Labelled photos from "QA-Polyp", an image-classification folder in AnishHota/Colonoscopy-QA. The possible labels are: clear, blurry.

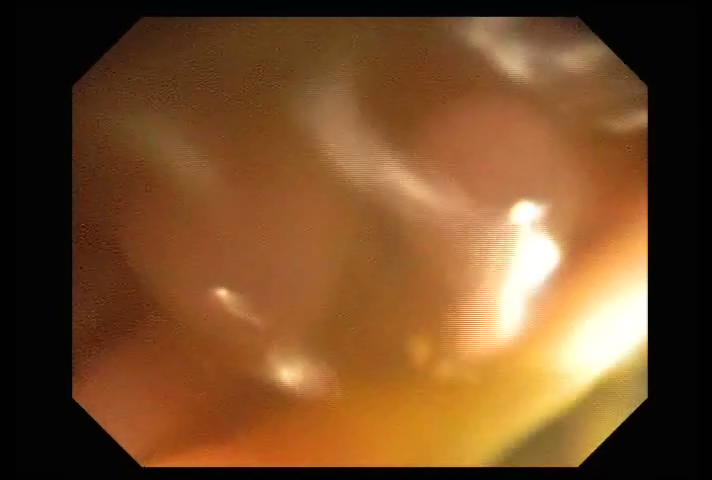
Label: blurry

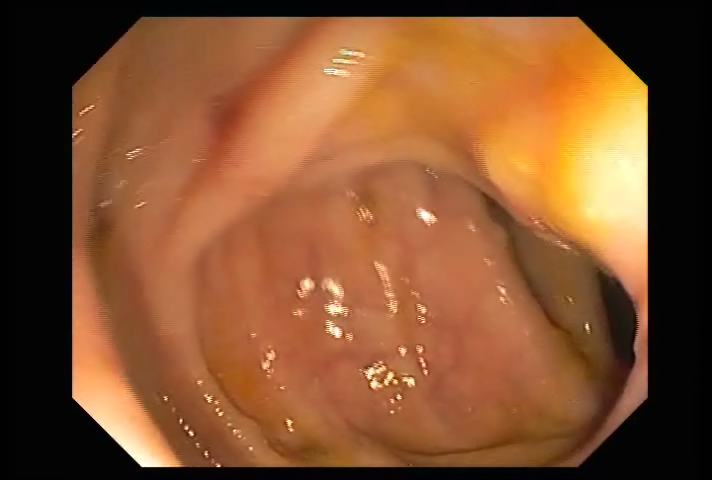
Label: clear

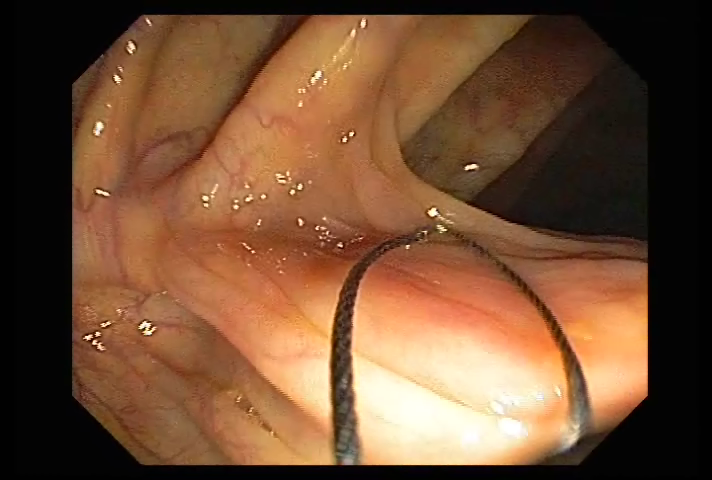
Label: clear

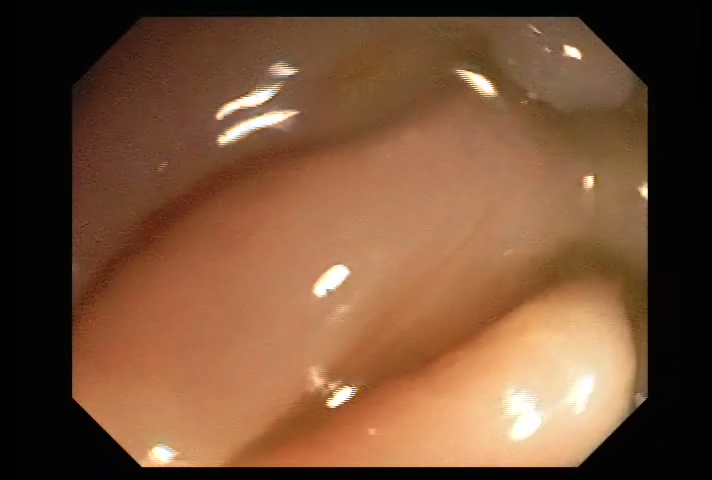
Label: clear

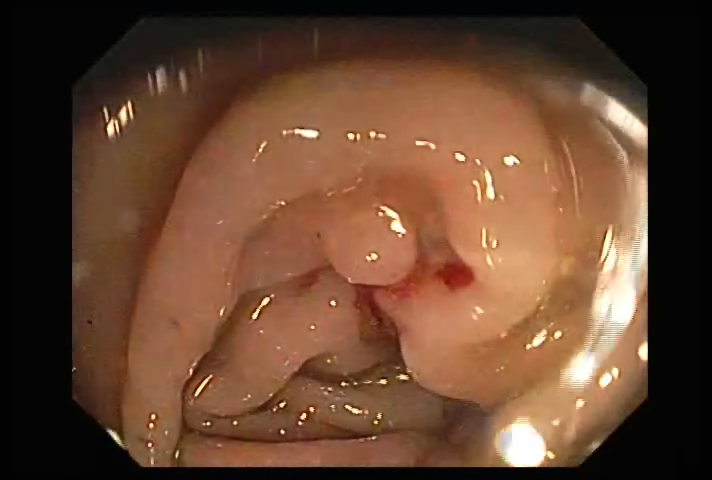
Label: clear

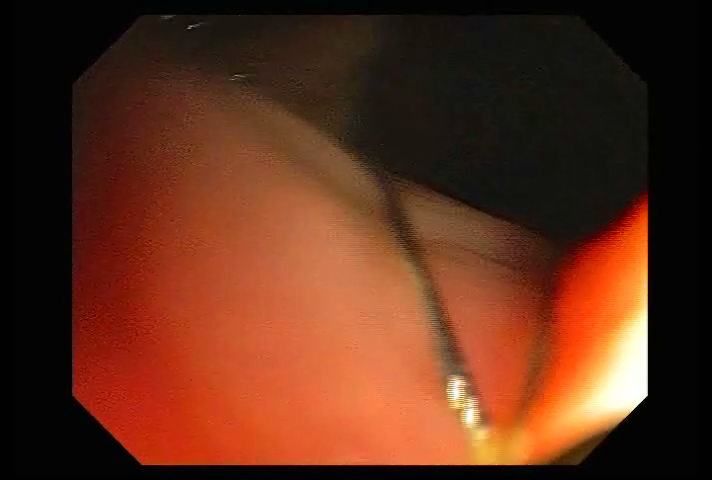
Label: clear
